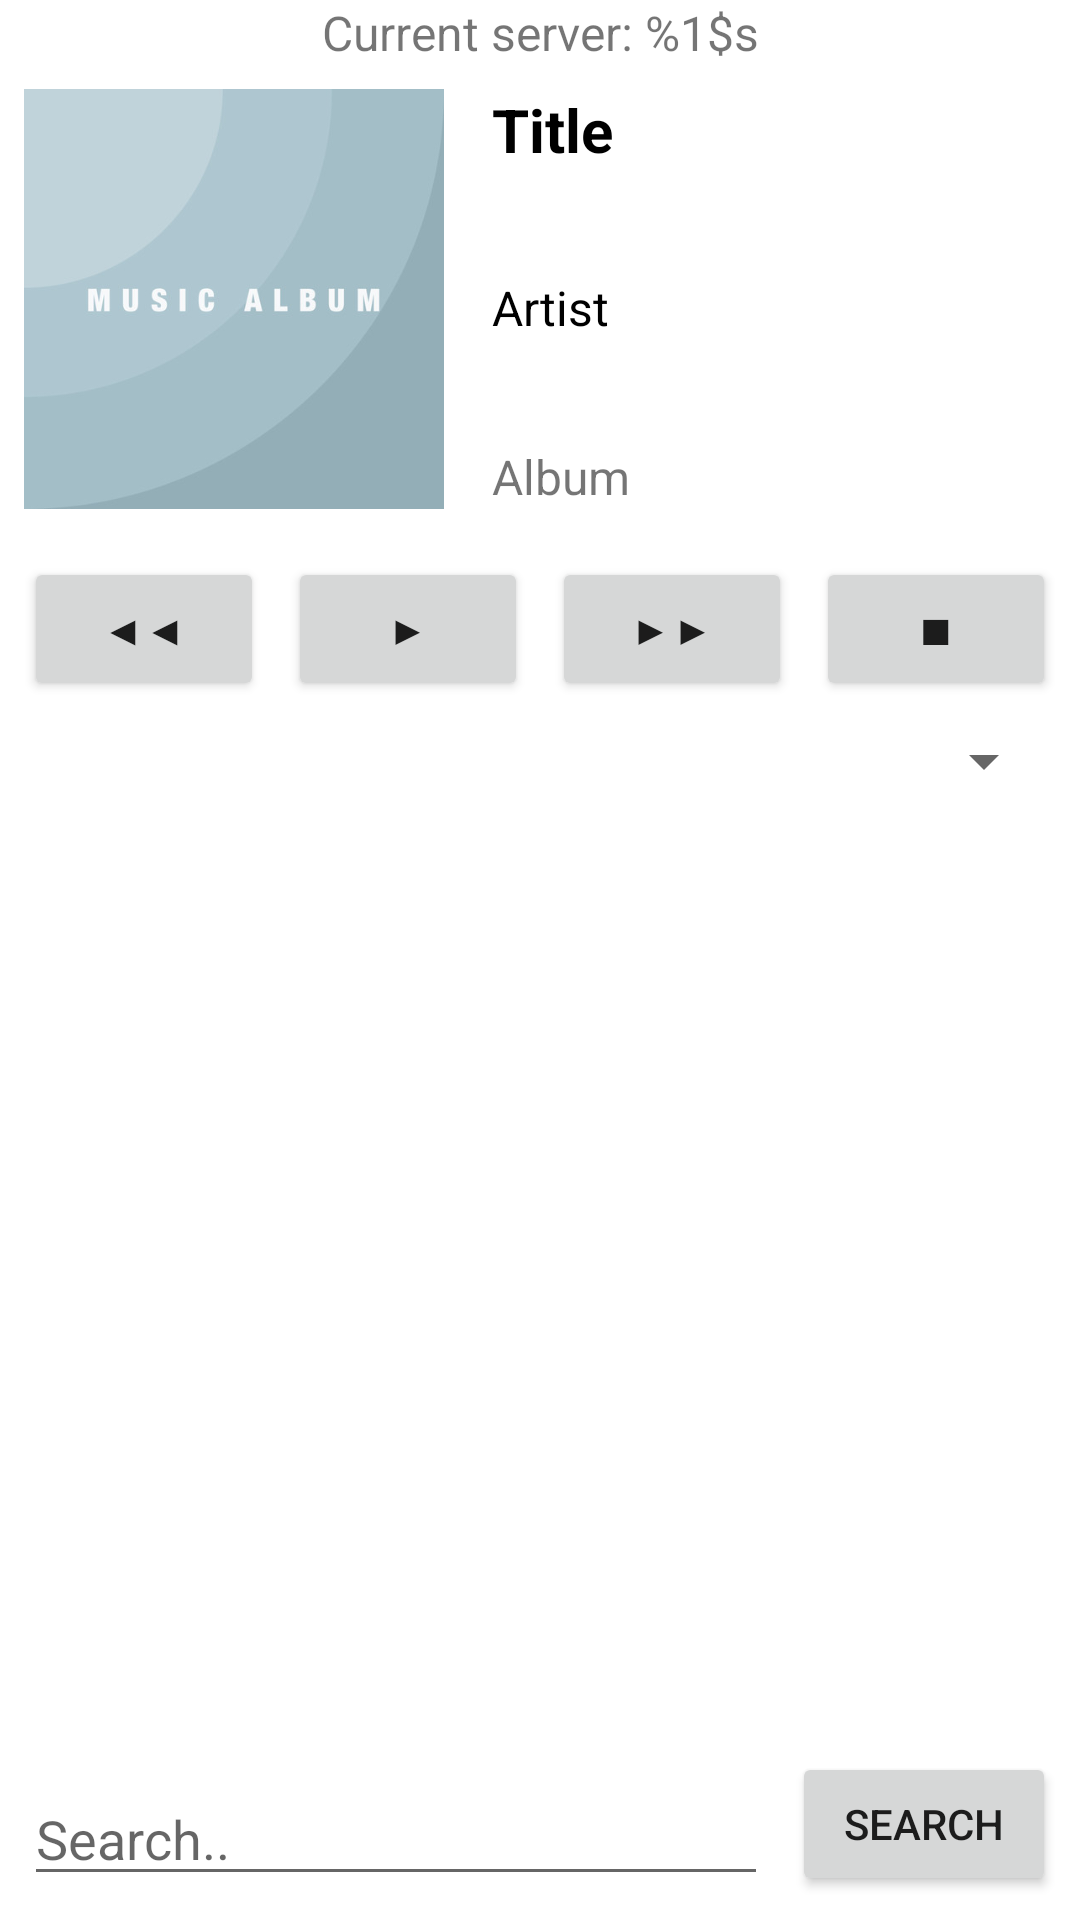

Layout XML and referenced resources for this Android screen:
<!-- AndroidManifest.xml: application theme Theme.FB2Kbeefwebcontroller -->
<!-- res/layout/activity_main.xml -->
<?xml version="1.0" encoding="utf-8"?>
<androidx.constraintlayout.widget.ConstraintLayout xmlns:android="http://schemas.android.com/apk/res/android"
    xmlns:app="http://schemas.android.com/apk/res-auto"
    xmlns:tools="http://schemas.android.com/tools"
    android:id="@+id/main_layout"
    android:layout_width="match_parent"
    android:layout_height="match_parent"
    tools:context=".MainActivity">

    <EditText
        android:id="@+id/input_search"
        android:layout_width="0dp"
        android:layout_height="wrap_content"
        android:layout_marginStart="8dp"
        android:layout_marginEnd="8dp"
        android:layout_marginBottom="8dp"
        android:autofillHints=""
        android:ems="10"
        android:hint="@string/input_search_hint"
        android:inputType="text"
        android:singleLine="false"
        app:layout_constraintBottom_toBottomOf="parent"
        app:layout_constraintEnd_toStartOf="@+id/button_search"
        app:layout_constraintStart_toStartOf="parent" />

    <Button
        android:id="@+id/button_search"
        android:layout_width="wrap_content"
        android:layout_height="wrap_content"
        android:layout_marginEnd="8dp"
        android:layout_marginBottom="8dp"
        android:text="@string/button_search"
        app:layout_constraintBottom_toBottomOf="parent"
        app:layout_constraintEnd_toEndOf="parent" />

    <TextView
        android:id="@+id/textView_current_server"
        android:layout_width="wrap_content"
        android:layout_height="wrap_content"
        android:text="@string/textview_current_server"
        android:textAlignment="center"
        android:textSize="16sp"
        app:layout_constraintEnd_toEndOf="parent"
        app:layout_constraintStart_toStartOf="parent"
        app:layout_constraintTop_toTopOf="parent" />

    <include
        android:id="@+id/include"
        layout="@layout/layout_now_playing"
        android:layout_width="0dp"
        android:layout_height="wrap_content"
        app:layout_constraintEnd_toEndOf="parent"
        app:layout_constraintHorizontal_bias="0.0"
        app:layout_constraintStart_toStartOf="parent"
        app:layout_constraintTop_toBottomOf="@+id/textView_current_server" />

    <Button
        android:id="@+id/button_play"
        android:layout_width="80dp"
        android:layout_height="wrap_content"
        android:layout_marginStart="8dp"
        android:layout_marginTop="8dp"
        android:layout_marginEnd="4dp"
        android:text="@string/button_play"
        app:layout_constraintEnd_toStartOf="@+id/button_next"
        app:layout_constraintStart_toEndOf="@+id/button_previous"
        app:layout_constraintTop_toBottomOf="@+id/include" />

    <Button
        android:id="@+id/button_next"
        android:layout_width="80dp"
        android:layout_height="wrap_content"
        android:layout_marginStart="4dp"
        android:layout_marginTop="8dp"
        android:layout_marginEnd="8dp"
        android:text="@string/button_next"
        app:layout_constraintEnd_toStartOf="@+id/button_stop"
        app:layout_constraintHorizontal_bias="0.0"
        app:layout_constraintStart_toEndOf="@+id/button_play"
        app:layout_constraintTop_toBottomOf="@+id/include" />

    <Button
        android:id="@+id/button_previous"
        android:layout_width="80dp"
        android:layout_height="wrap_content"
        android:layout_marginStart="8dp"
        android:layout_marginTop="8dp"
        android:text="@string/button_previous"
        app:layout_constraintStart_toStartOf="parent"
        app:layout_constraintTop_toBottomOf="@+id/include" />

    <Button
        android:id="@+id/button_stop"
        android:layout_width="80dp"
        android:layout_height="wrap_content"
        android:layout_marginTop="8dp"
        android:layout_marginEnd="8dp"
        android:text="@string/button_stop"
        app:layout_constraintEnd_toEndOf="parent"
        app:layout_constraintTop_toBottomOf="@+id/include" />

    <include
        layout="@layout/layout_playlists"
        android:layout_width="0dp"
        android:layout_height="0dp"
        android:layout_marginBottom="8dp"
        app:layout_constraintBottom_toTopOf="@+id/input_search"
        app:layout_constraintEnd_toEndOf="parent"
        app:layout_constraintHorizontal_bias="0.0"
        app:layout_constraintStart_toStartOf="parent"
        app:layout_constraintTop_toBottomOf="@+id/button_play" />

</androidx.constraintlayout.widget.ConstraintLayout>
<!-- res/layout/layout_now_playing.xml (included above) -->
<?xml version="1.0" encoding="utf-8"?>
<androidx.constraintlayout.widget.ConstraintLayout xmlns:android="http://schemas.android.com/apk/res/android"
    xmlns:app="http://schemas.android.com/apk/res-auto"
    xmlns:tools="http://schemas.android.com/tools"
    android:layout_width="match_parent"
    android:layout_height="wrap_content">

    <ImageView
        android:id="@+id/playing_album_art"
        android:layout_width="140sp"
        android:layout_height="140sp"
        android:layout_marginStart="8dp"
        android:layout_marginTop="8dp"
        android:layout_marginBottom="8dp"
        android:contentDescription="@string/playing_album_art"
        app:layout_constraintBottom_toBottomOf="parent"
        app:layout_constraintStart_toStartOf="parent"
        app:layout_constraintTop_toTopOf="parent"
        app:srcCompat="@drawable/default_album_art"
        tools:srcCompat="@drawable/default_album_art" />

    <TextView
        android:id="@+id/playing_title"
        android:layout_width="0dp"
        android:layout_height="wrap_content"
        android:layout_marginStart="16dp"
        android:layout_marginTop="8dp"
        android:layout_marginEnd="8dp"
        android:singleLine="false"
        android:text="@string/playing_title"
        android:textColor="?attr/colorOnPrimary"
        android:textSize="20sp"
        android:textStyle="bold"
        app:layout_constraintEnd_toEndOf="parent"
        app:layout_constraintStart_toEndOf="@+id/playing_album_art"
        app:layout_constraintTop_toTopOf="parent" />

    <TextView
        android:id="@+id/playing_artist"
        android:layout_width="0dp"
        android:layout_height="wrap_content"
        android:layout_marginStart="16dp"
        android:layout_marginEnd="8dp"
        android:singleLine="false"
        android:text="@string/playing_artist"
        android:textColor="?attr/colorOnPrimary"
        android:textSize="16sp"
        app:layout_constraintBottom_toTopOf="@+id/playing_album"
        app:layout_constraintEnd_toEndOf="parent"
        app:layout_constraintStart_toEndOf="@+id/playing_album_art"
        app:layout_constraintTop_toBottomOf="@+id/playing_title" />

    <TextView
        android:id="@+id/playing_album"
        android:layout_width="0dp"
        android:layout_height="wrap_content"
        android:layout_marginStart="16dp"
        android:layout_marginEnd="8dp"
        android:layout_marginBottom="8dp"
        android:singleLine="false"
        android:text="@string/playing_album"
        android:textSize="16sp"
        app:layout_constraintBottom_toBottomOf="parent"
        app:layout_constraintEnd_toEndOf="parent"
        app:layout_constraintStart_toEndOf="@+id/playing_album_art" />
</androidx.constraintlayout.widget.ConstraintLayout>
<!-- res/layout/layout_playlists.xml (included above) -->
<?xml version="1.0" encoding="utf-8"?>
<androidx.constraintlayout.widget.ConstraintLayout xmlns:android="http://schemas.android.com/apk/res/android"
    xmlns:app="http://schemas.android.com/apk/res-auto"
    xmlns:tools="http://schemas.android.com/tools"
    android:layout_width="match_parent"
    android:layout_height="match_parent">

    <Spinner
        android:id="@+id/spinner_playlist"
        android:layout_width="0dp"
        android:layout_height="wrap_content"
        android:layout_marginStart="8dp"
        android:layout_marginTop="8dp"
        android:layout_marginEnd="8dp"
        app:layout_constraintEnd_toEndOf="parent"
        app:layout_constraintStart_toStartOf="parent"
        app:layout_constraintTop_toTopOf="parent" />

    <ScrollView
        android:layout_width="0dp"
        android:layout_height="0dp"
        android:layout_marginTop="8dp"
        android:layout_marginBottom="8dp"
        app:layout_constraintBottom_toBottomOf="parent"
        app:layout_constraintEnd_toEndOf="parent"
        app:layout_constraintHorizontal_bias="0.0"
        app:layout_constraintStart_toStartOf="parent"
        app:layout_constraintTop_toBottomOf="@+id/spinner_playlist"
        app:layout_constraintVertical_bias="0.0">

        <LinearLayout
            android:id="@+id/llayout_playlist"
            android:layout_width="match_parent"
            android:layout_height="wrap_content"
            android:orientation="vertical">

            <TableLayout
                android:layout_width="match_parent"
                android:layout_height="match_parent">

                <TableRow
                    android:layout_width="match_parent"
                    android:layout_height="match_parent" />

                <TableRow
                    android:layout_width="match_parent"
                    android:layout_height="match_parent" />

                <TableRow
                    android:layout_width="match_parent"
                    android:layout_height="match_parent" />

                <TableRow
                    android:layout_width="match_parent"
                    android:layout_height="match_parent" />
            </TableLayout>
        </LinearLayout>
    </ScrollView>

</androidx.constraintlayout.widget.ConstraintLayout>
<!-- resources referenced by this layout -->
<resources>
  <!-- drawable default_album_art: jpg bitmap (drawable-v24, 10335 bytes) -->
  <string name="button_next" translatable="false">▶▶</string>
  <string name="button_play" translatable="false">▶</string>
  <string name="button_previous" translatable="false">◀◀</string>
  <string name="button_search">Search</string>
  <string name="button_stop" translatable="false">■</string>
  <string name="input_search_hint">Search..</string>
  <string name="playing_album">Album</string>
  <string name="playing_album_art">Album Art</string>
  <string name="playing_artist">Artist</string>
  <string name="playing_title">Title</string>
  <string name="textview_current_server">Current server: %1$s</string>
  <style name="Theme.FB2Kbeefwebcontroller" parent="Theme.MaterialComponents.DayNight.DarkActionBar">
          
          <item name="colorPrimary">@color/white</item>
          <item name="colorPrimaryVariant">@color/white</item>
          <item name="colorOnPrimary">@color/black</item>
          
          <item name="colorSecondary">@color/black</item>
          <item name="colorSecondaryVariant">@color/black</item>
          <item name="colorOnSecondary">@color/black</item>
          
          <item name="android:statusBarColor" tools:targetApi="p">?attr/colorPrimaryVariant</item>
          <item name="android:navigationBarColor" tools:targetApi="p">?attr/colorPrimaryVariant</item>
  
          
          <item name="toolbarStyle">@style/MyToolbar</item>
          <item name="android:windowLightStatusBar">true</item>
          <item name="android:windowLightNavigationBar">true</item>
          <item name="buttonBarPositiveButtonStyle">@style/positiveBtnStyle</item>
          <item name="buttonBarNegativeButtonStyle">@style/negativeBtnstyle</item>
      </style>
  <color name="white">#FFFFFFFF</color>
  <color name="black">#FF000000</color>
  <style name="MyToolbar" parent="Widget.MaterialComponents.Toolbar.Primary">
          <item name="titleTextColor">@color/black</item>
      </style>
  <style name="positiveBtnStyle" parent="Widget.AppCompat.Button.ButtonBar.AlertDialog">
          <item name="android:textColor">@color/black</item>
      </style>
  <style name="negativeBtnstyle" parent="Widget.AppCompat.Button.ButtonBar.AlertDialog">
          <item name="android:textColor">@color/black</item>
      </style>
</resources>
